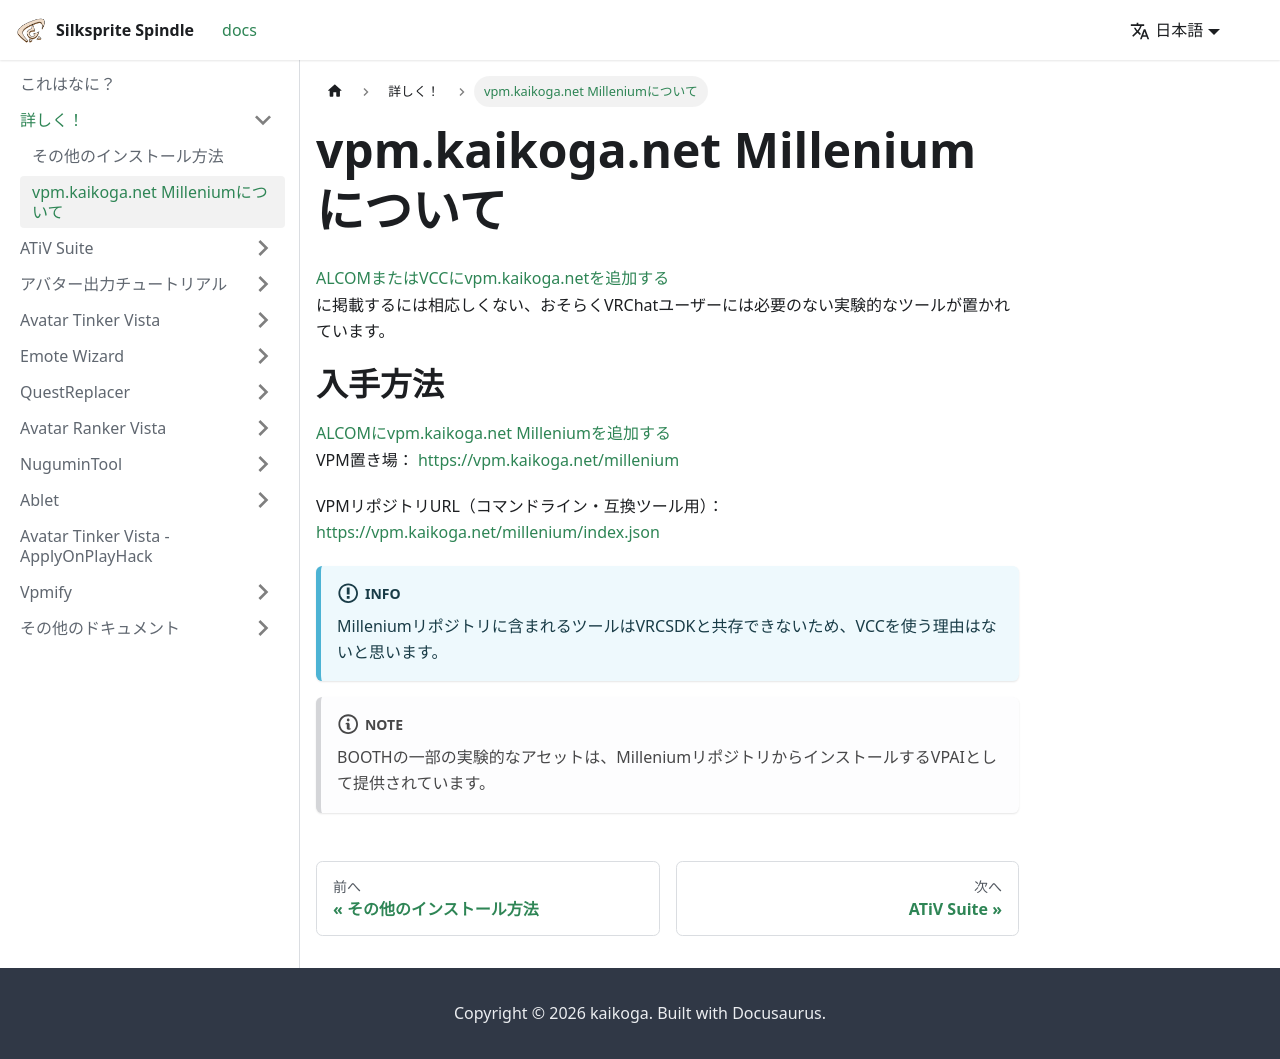

repository: kaikoga/docs · page: intro_more/millenium.html · generator: docusaurus

---
sidebar_position: 100
---

# vpm.kaikoga.net Milleniumについて

<a href="vcc://vpm/addRepo?url=https%3A%2F%2Fvpm.kaikoga.net%2Findex.json">ALCOMまたはVCCにvpm.kaikoga.netを追加する</a>

に掲載するには相応しくない、おそらくVRChatユーザーには必要のない実験的なツールが置かれています。

# 入手方法

<a href="vcc://vpm/addRepo?url=https%3A%2F%2Fvpm.kaikoga.net%2Fmillenium%2Findex.json">ALCOMにvpm.kaikoga.net Milleniumを追加する</a>

VPM置き場： https://vpm.kaikoga.net/millenium

VPMリポジトリURL（コマンドライン・互換ツール用）： https://vpm.kaikoga.net/millenium/index.json

:::info[INFO]
Milleniumリポジトリに含まれるツールはVRCSDKと共存できないため、VCCを使う理由はないと思います。
:::

:::note[NOTE]
BOOTHの一部の実験的なアセットは、MilleniumリポジトリからインストールするVPAIとして提供されています。
:::
